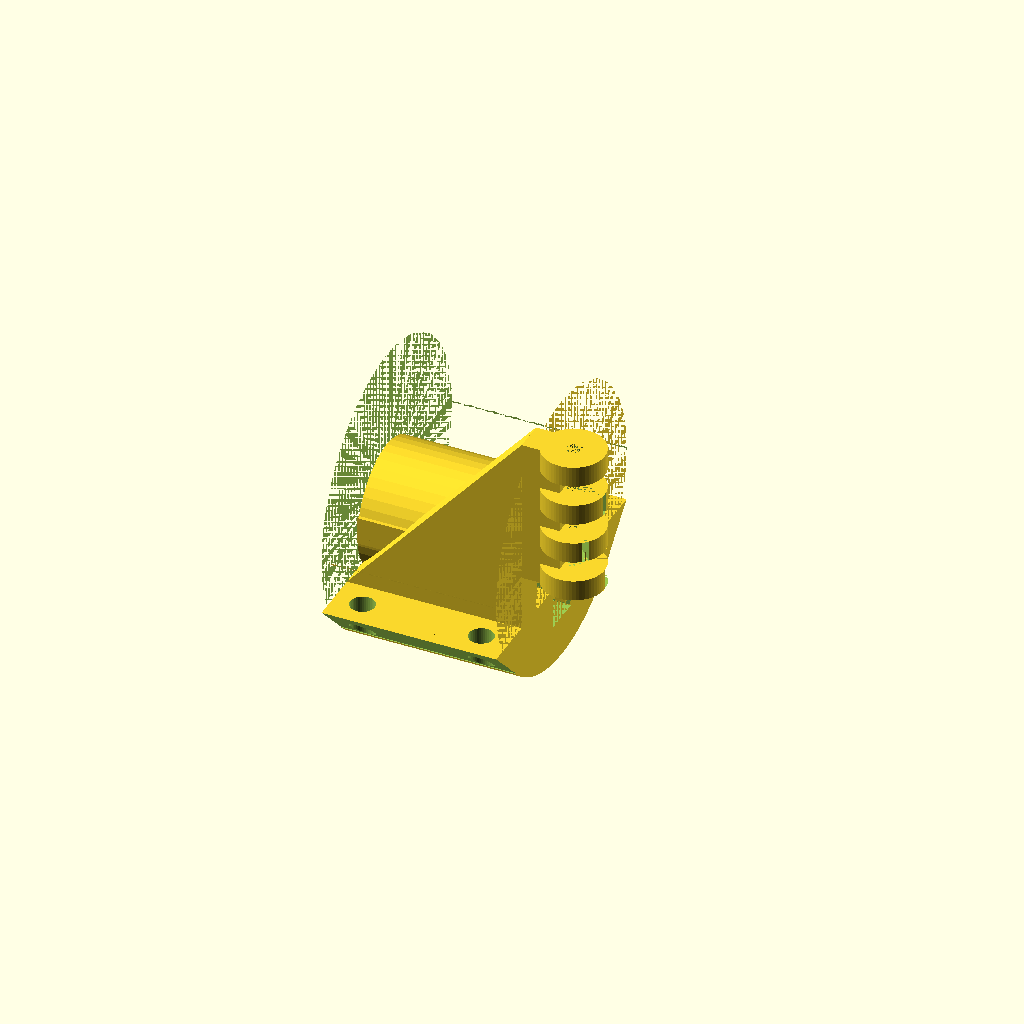
Cell 1 — every parameter at its default value.
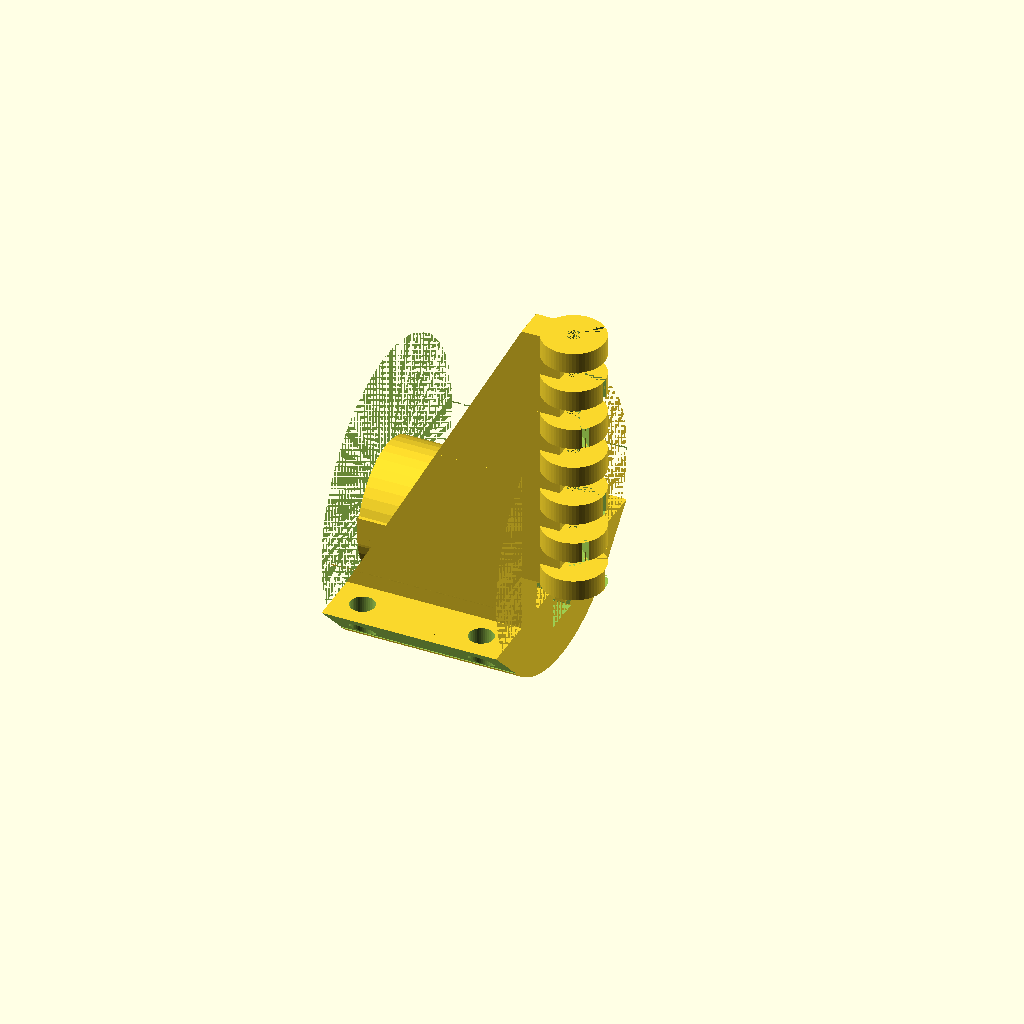
Cell 2: slotsteps = 6 (everything else at default).
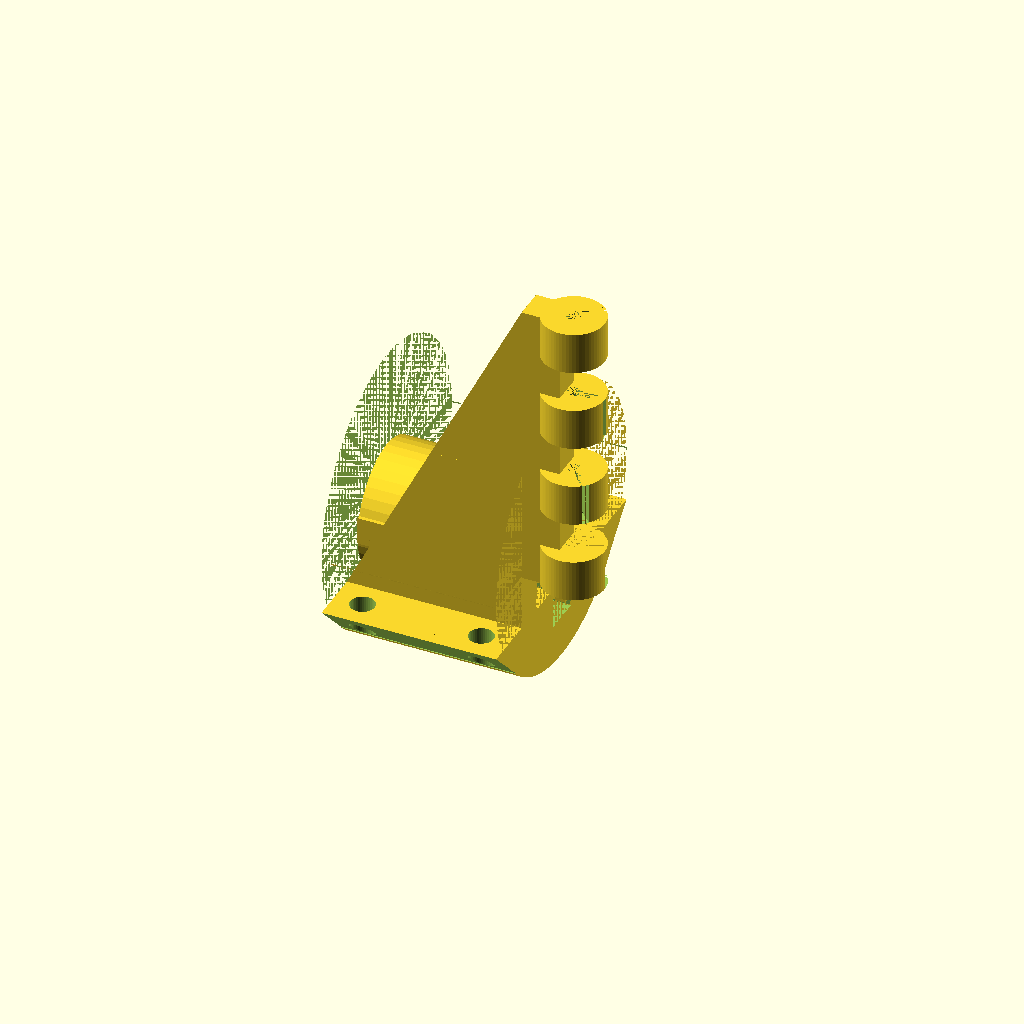
Cell 3: the same model with slotheight = 6.
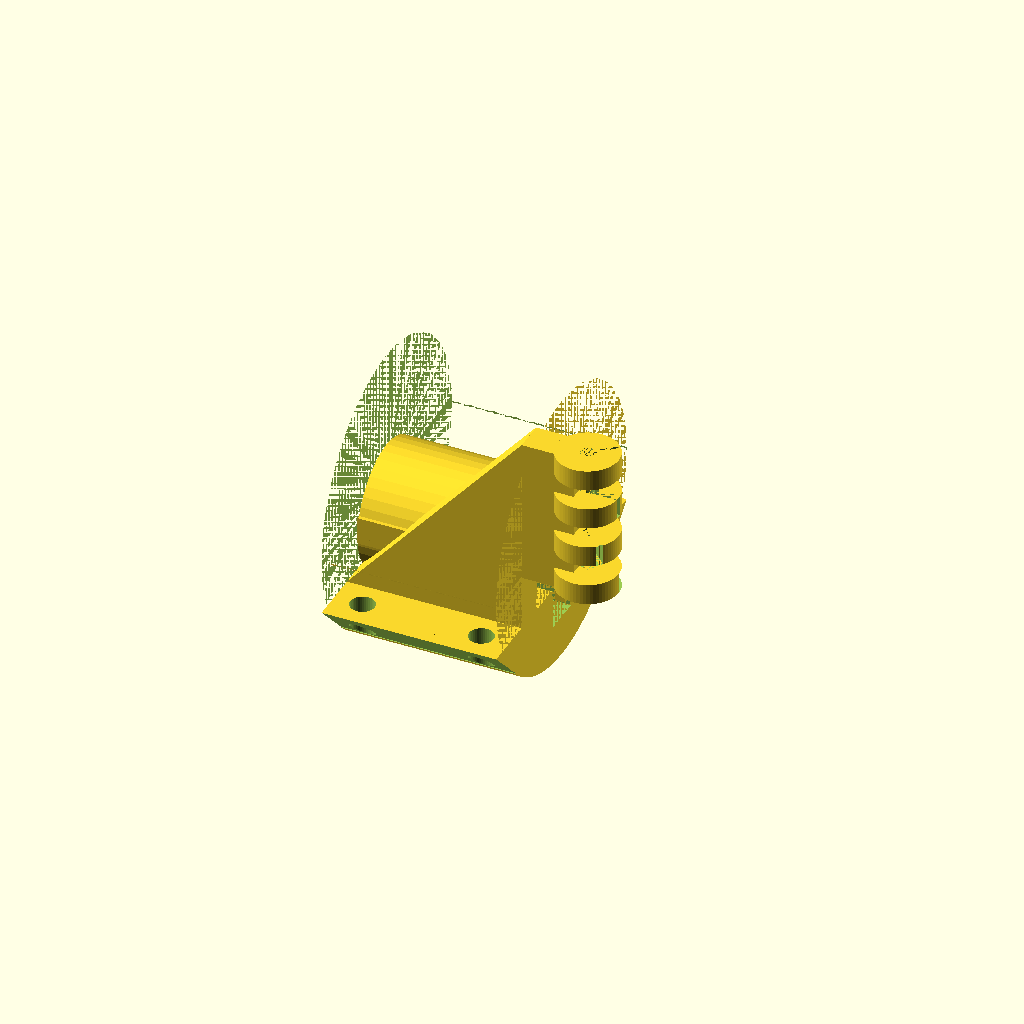
Cell 4: the same model with wheel_spacer = 4.
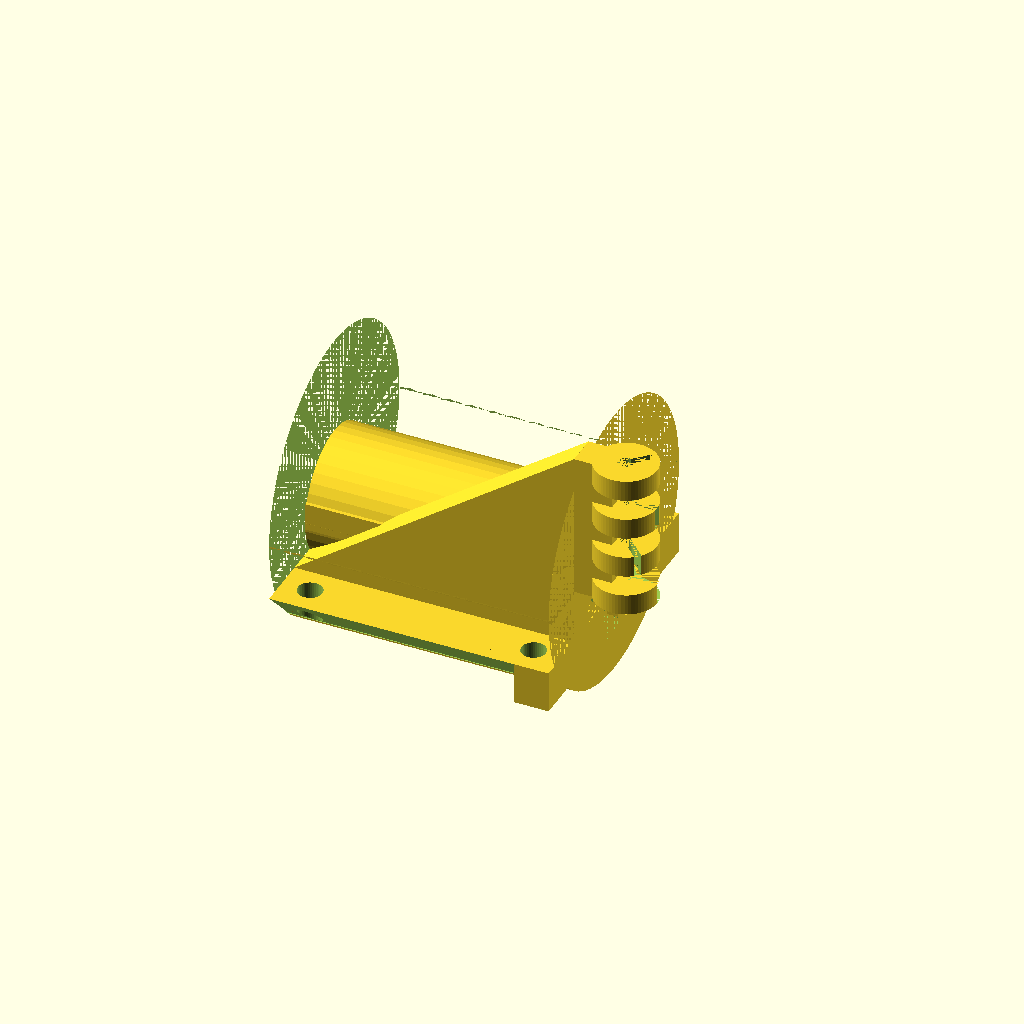
Cell 5: motor_length = 30 (everything else at default).
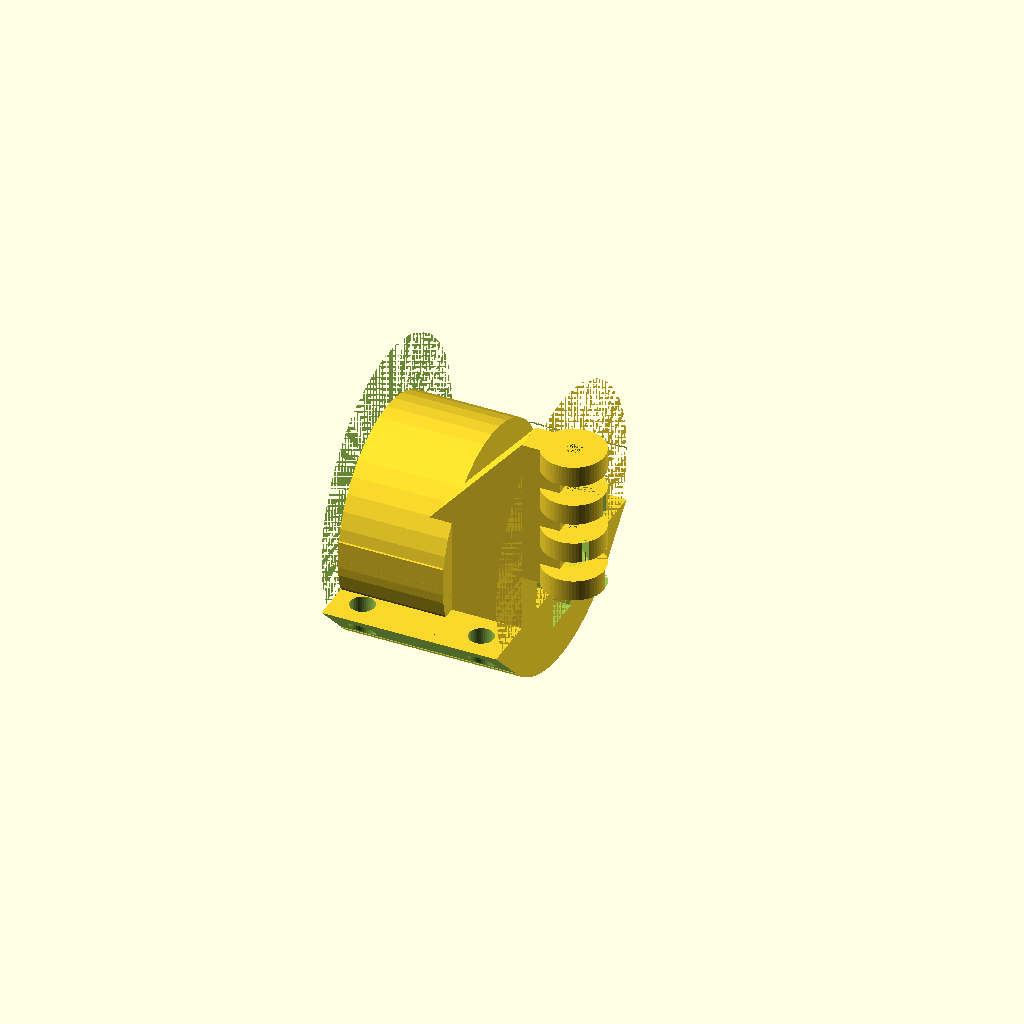
Cell 6: the same model with motor_width = 24.
All cells are drawn from one camera (rotation 55°, 0°, 25°, orthographic, colour scheme Cornfield), so only the parameter changes between them.
Source of the model, winch/cornerwinch.scad:
use <microGearMotorMount.scad>
use <slotguide.scad>
use <wheel.scad>


slotsteps=3;
slotheight=3;
wheel_spacer =2;

//this is motor length without the gearbox
motor_length = 15;
//dimension for rounded sides on micro motor
motor_width = 12; 	
//flat sides on micro motor
motor_height = 10;
//length of the gear box not including the output shaft
gearbox_length = 10;

plate_width = 40;
plate_length = motor_length+gearbox_length;
plate_thickness = 6;
plate_top=-motor_height/2;

plate_edge = gearbox_length+motor_length/2;

wheel_radius=motor_height/2+plate_thickness-1;
wheelWidth = 8.86;
slot_y_pos = -(wheel_radius);
slot_width = 8.86/2;
wheel_margin=3;
total_slot_height = slotheight*slotsteps*2+slotheight+motor_height/2+wheel_margin;

screw_radius=2.5;
corner_radius=20;
sqr2=1.4142;

plate_center = (motor_height/2+plate_thickness/2);


difference() {
  MicroGearMotorMount(plate_thickness=plate_thickness);
  translate([0,plate_width/2,-plate_center-plate_thickness/2])
  rotate([45,0,0])cube([plate_width,plate_thickness*sqr2,plate_thickness*sqr2],center=true);
  translate([0,-plate_width/2,-plate_center-plate_thickness/2])
  rotate([45,0,0])cube([plate_width,plate_thickness*sqr2,plate_thickness*sqr2],center=true);
  //cube([20,200,200],center=true); // debug cube
}

//  translate([0,plate_width/2,-plate_center-plate_thickness/2])rotate([45,0,0])cube([plate_width,plate_thickness*sqr2,plate_thickness*sqr2],center=true);

translate([plate_edge,slot_y_pos,wheel_margin]) wireguide(outer_radius=8.86/2,inner_radius=1,height=slotheight,steps=slotsteps,spacer_column=wheel_spacer);

translate([plate_edge,slot_y_pos,plate_top]) rotate([90,0,180]) slotholder(height=total_slot_height,length=plate_length,width=slot_width);

rotate([180,0,0])translate([plate_length/2-motor_length/2,0,plate_center])
Corner(plate_length,plate_width,corner_radius,plate_thickness);


module slotholder(
  height=30,length=30,width=3)
{
  translate([0,0,-width/2])
    linear_extrude(height=width)
        {
            polygon(points=[[0,0],[length,0],[0,height]], paths=[[0,1,2]]);
        }
}

module Corner(length,width,corner_radius, plate_thickness)
{
  translate([0,0,-(corner_radius*sqr2/2)+plate_thickness/2])
  rotate([0,90,0])
  {
    difference () {
      cylinder(r=corner_radius,h=length, center=true, $fn=128);
      translate([corner_radius-(corner_radius*sqr2/2),0,0])cube([2*corner_radius,2*corner_radius,length],center=true);
    }
  }
}


//For checking positioning
//#translate([plate_edge+wheel_spacer,0,0]) rotate([0,90,0]) winch_wheel(flangesRadius=wheel_radius);
Customizer parameters (derived from the source; name, type, default, range or options):
slotsteps: number, default 3
slotheight: number, default 3
wheel_spacer: number, default 2
motor_length: number, default 15
motor_width: number, default 12
motor_height: number, default 10
gearbox_length: number, default 10
plate_width: number, default 40
plate_thickness: number, default 6
wheelWidth: number, default 8.86
wheel_margin: number, default 3
screw_radius: number, default 2.5
corner_radius: number, default 20
sqr2: number, default 1.4142
